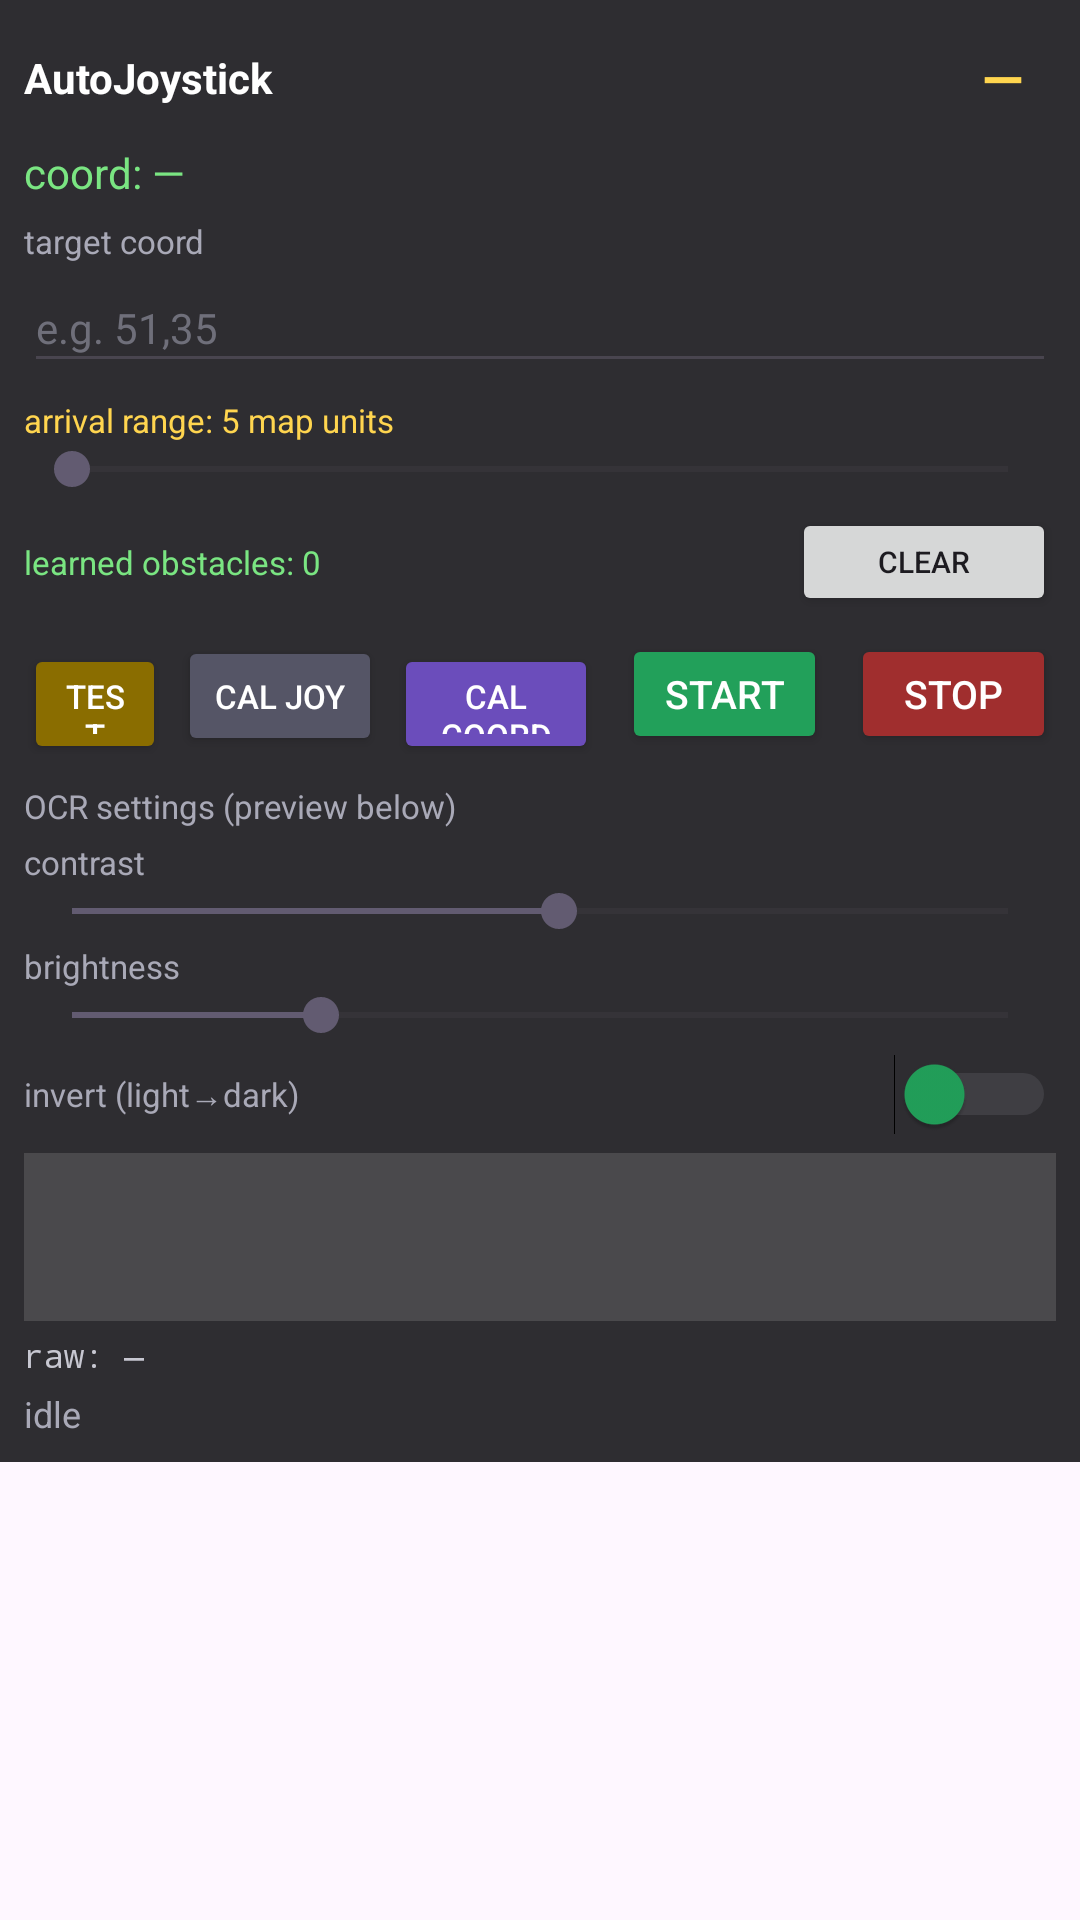

The Android layout XML behind this screen, and the referenced resources:
<!-- AndroidManifest.xml: application theme Theme.AutoJoystick -->
<!-- res/layout/overlay.xml -->
<?xml version="1.0" encoding="utf-8"?>
<LinearLayout xmlns:android="http://schemas.android.com/apk/res/android"
    android:layout_width="260dp"
    android:layout_height="wrap_content"
    android:orientation="vertical">

    <TextView
        android:id="@+id/ov_dot"
        android:layout_width="42dp"
        android:layout_height="42dp"
        android:background="#CC22A05A"
        android:gravity="center"
        android:text="AJ"
        android:textColor="#FFFFFF"
        android:textStyle="bold"
        android:visibility="gone"/>

    <LinearLayout
        android:id="@+id/ov_panel"
        android:layout_width="match_parent"
        android:layout_height="wrap_content"
        android:background="#E618181B"
        android:orientation="vertical"
        android:padding="8dp">

        <LinearLayout
            android:layout_width="match_parent"
            android:layout_height="wrap_content"
            android:gravity="center_vertical"
            android:orientation="horizontal">

            <TextView
                android:id="@+id/ov_title"
                android:layout_width="0dp"
                android:layout_height="wrap_content"
                android:layout_weight="1"
                android:text="AutoJoystick"
                android:textColor="#FFFFFF"
                android:textStyle="bold"/>

            <TextView
                android:id="@+id/ov_minimize"
                android:layout_width="36dp"
                android:layout_height="36dp"
                android:gravity="center"
                android:text="—"
                android:textColor="#FFD54F"
                android:textSize="18sp"
                android:textStyle="bold"/>
        </LinearLayout>

        <TextView
            android:id="@+id/ov_coord"
            android:layout_width="match_parent"
            android:layout_height="wrap_content"
            android:layout_marginTop="4dp"
            android:text="coord: —"
            android:textColor="#7AE582"/>

        <TextView
            android:layout_width="match_parent"
            android:layout_height="wrap_content"
            android:layout_marginTop="6dp"
            android:text="target coord"
            android:textColor="#A9A9B7"
            android:textSize="11sp"/>
        <EditText
            android:id="@+id/ov_target"
            android:layout_width="match_parent"
            android:layout_height="40dp"
            android:hint="e.g. 51,35"
            android:inputType="text"
            android:textColor="#FFFFFF"
            android:textColorHint="#6F6F7A"
            android:textSize="14sp"/>

        <TextView
            android:id="@+id/ov_arrival_label"
            android:layout_width="match_parent"
            android:layout_height="wrap_content"
            android:layout_marginTop="5dp"
            android:text="arrival range: 5 map units"
            android:textColor="#FFD54F"
            android:textSize="11sp"/>

        <SeekBar
            android:id="@+id/ov_arrival"
            android:layout_width="match_parent"
            android:layout_height="wrap_content"
            android:max="5"
            android:progress="0"/>

        <LinearLayout
            android:layout_width="match_parent"
            android:layout_height="wrap_content"
            android:layout_marginTop="4dp"
            android:gravity="center_vertical"
            android:orientation="horizontal">
            <TextView
                android:id="@+id/ov_learned"
                android:layout_width="0dp"
                android:layout_height="wrap_content"
                android:layout_weight="1"
                android:text="learned obstacles: 0"
                android:textColor="#7AE582"
                android:textSize="11sp"/>
            <Button
                android:id="@+id/ov_clear_learned"
                android:layout_width="wrap_content"
                android:layout_height="36dp"
                android:text="CLEAR"
                android:textSize="10sp"/>
        </LinearLayout>

        <LinearLayout
            android:layout_width="match_parent"
            android:layout_height="wrap_content"
            android:layout_marginTop="6dp"
            android:orientation="horizontal">

            <Button
                android:id="@+id/ov_test"
                android:layout_width="0dp"
                android:layout_height="40dp"
                android:layout_marginEnd="4dp"
                android:layout_weight="0.7"
                android:backgroundTint="#8A6D00"
                android:text="TEST"
                android:textColor="#FFFFFF"
                android:textSize="11sp"/>

            <Button
                android:id="@+id/ov_cal_joy"
                android:layout_width="0dp"
                android:layout_height="40dp"
                android:layout_marginEnd="4dp"
                android:layout_weight="1"
                android:backgroundTint="#555566"
                android:text="CAL JOY"
                android:textColor="#FFFFFF"
                android:textSize="11sp"/>

            <Button
                android:id="@+id/ov_cal_coord"
                android:layout_width="0dp"
                android:layout_height="40dp"
                android:layout_marginEnd="4dp"
                android:layout_weight="1"
                android:backgroundTint="#6B4DBB"
                android:text="CAL COORD"
                android:textColor="#FFFFFF"
                android:textSize="11sp"/>

            <Button
                android:id="@+id/ov_start"
                android:layout_width="0dp"
                android:layout_height="40dp"
                android:layout_marginHorizontal="4dp"
                android:layout_weight="1"
                android:backgroundTint="#22A05A"
                android:text="START"
                android:textColor="#FFFFFF"
                android:textSize="13sp"/>

            <Button
                android:id="@+id/ov_stop"
                android:layout_width="0dp"
                android:layout_height="40dp"
                android:layout_marginStart="4dp"
                android:layout_weight="1"
                android:backgroundTint="#A02E2E"
                android:text="STOP"
                android:textColor="#FFFFFF"
                android:textSize="13sp"/>
        </LinearLayout>

        <TextView
            android:layout_width="match_parent"
            android:layout_height="wrap_content"
            android:layout_marginTop="10dp"
            android:text="OCR settings (preview below)"
            android:textColor="#A9A9B7"
            android:textSize="11sp"/>

        <TextView
            android:layout_width="match_parent"
            android:layout_height="wrap_content"
            android:layout_marginTop="4dp"
            android:text="contrast"
            android:textColor="#A9A9B7"
            android:textSize="11sp"/>
        <SeekBar
            android:id="@+id/ov_contrast"
            android:layout_width="match_parent"
            android:layout_height="wrap_content"
            android:max="250"
            android:progress="130"/>

        <TextView
            android:layout_width="match_parent"
            android:layout_height="wrap_content"
            android:layout_marginTop="2dp"
            android:text="brightness"
            android:textColor="#A9A9B7"
            android:textSize="11sp"/>
        <SeekBar
            android:id="@+id/ov_brightness"
            android:layout_width="match_parent"
            android:layout_height="wrap_content"
            android:max="256"
            android:progress="68"/>

        <LinearLayout
            android:layout_width="match_parent"
            android:layout_height="wrap_content"
            android:layout_marginTop="4dp"
            android:orientation="horizontal"
            android:gravity="center_vertical">
            <TextView
                android:layout_width="0dp"
                android:layout_height="wrap_content"
                android:layout_weight="1"
                android:text="invert (light→dark)"
                android:textColor="#A9A9B7"
                android:textSize="11sp"/>
            <Switch
                android:id="@+id/ov_invert"
                android:layout_width="wrap_content"
                android:layout_height="wrap_content"
                android:thumbTint="#22A05A"
                android:trackTint="#6F6F7A"/>
        </LinearLayout>

        <ImageView
            android:id="@+id/ov_preview"
            android:layout_width="match_parent"
            android:layout_height="56dp"
            android:layout_marginTop="6dp"
            android:scaleType="fitCenter"
            android:background="#22FFFFFF"
            android:contentDescription="OCR preview crop"/>

        <TextView
            android:id="@+id/ov_debug"
            android:layout_width="match_parent"
            android:layout_height="wrap_content"
            android:layout_marginTop="4dp"
            android:fontFamily="monospace"
            android:text="raw: —"
            android:textColor="#C7C7D1"
            android:textSize="11sp"/>

        <LinearLayout
            android:id="@+id/ov_stuck_prompt"
            android:layout_width="match_parent"
            android:layout_height="wrap_content"
            android:layout_marginTop="6dp"
            android:background="#CC5A3A00"
            android:orientation="vertical"
            android:padding="6dp"
            android:visibility="gone">

            <TextView
                android:id="@+id/ov_stuck_question"
                android:layout_width="match_parent"
                android:layout_height="wrap_content"
                android:text="Is the character stuck?"
                android:textColor="#FFFFFF"
                android:textSize="11sp"/>

            <LinearLayout
                android:layout_width="match_parent"
                android:layout_height="wrap_content"
                android:layout_marginTop="3dp"
                android:orientation="horizontal">

                <Button
                    android:id="@+id/ov_stuck_yes"
                    android:layout_width="0dp"
                    android:layout_height="36dp"
                    android:layout_marginEnd="3dp"
                    android:layout_weight="1"
                    android:backgroundTint="#22A05A"
                    android:text="YES"
                    android:textColor="#FFFFFF"
                    android:textSize="11sp"/>

                <Button
                    android:id="@+id/ov_stuck_no"
                    android:layout_width="0dp"
                    android:layout_height="36dp"
                    android:layout_marginStart="3dp"
                    android:layout_weight="1"
                    android:backgroundTint="#6F6F7A"
                    android:text="NO"
                    android:textColor="#FFFFFF"
                    android:textSize="11sp"/>
            </LinearLayout>
        </LinearLayout>

        <TextView
            android:id="@+id/ov_status"
            android:layout_width="match_parent"
            android:layout_height="wrap_content"
            android:layout_marginTop="4dp"
            android:text="idle"
            android:textColor="#A9A9B7"
            android:textSize="12sp"/>
    </LinearLayout>
</LinearLayout>
<!-- resources referenced by this layout -->
<resources>
  <style name="Theme.AutoJoystick" parent="Theme.Material3.DayNight.NoActionBar">
          <item name="android:statusBarColor">#1B1B1F</item>
      </style>
</resources>
